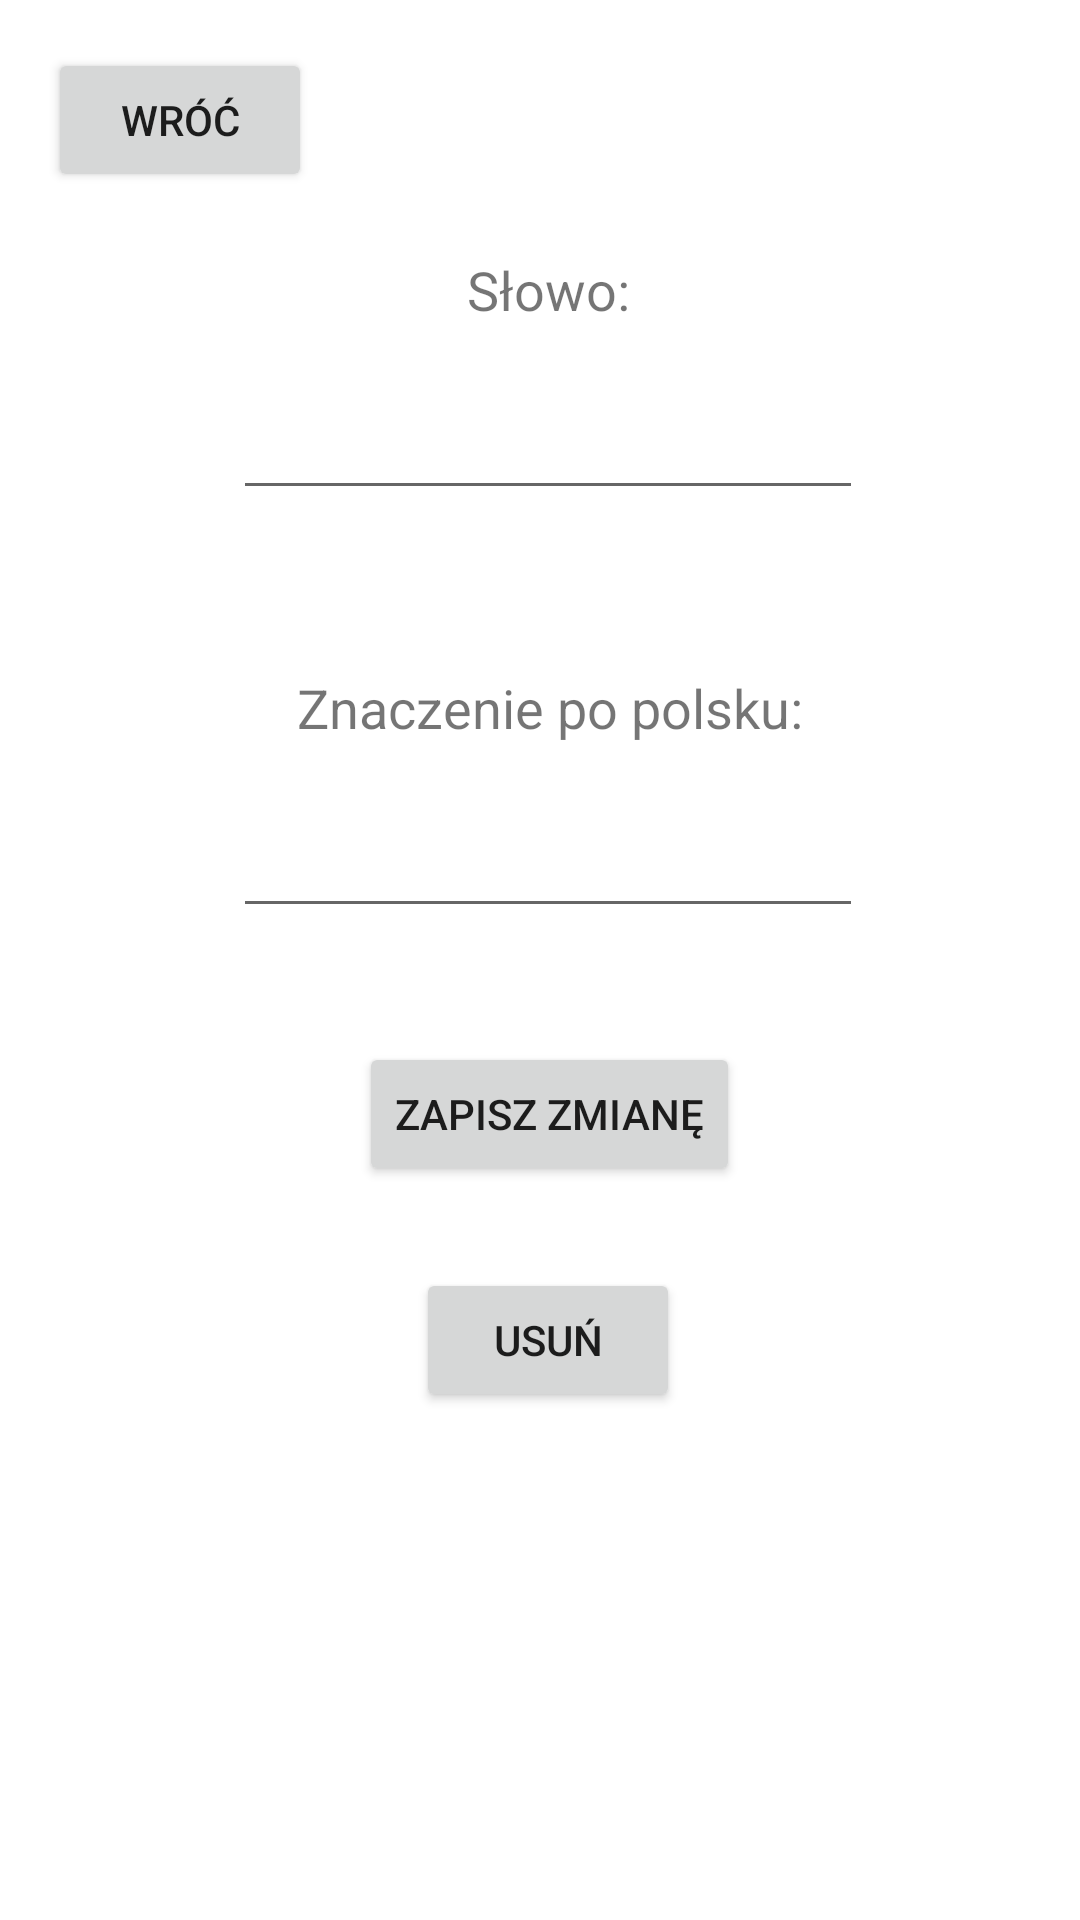

The Android layout XML behind this screen, and the referenced resources:
<!-- AndroidManifest.xml: application theme Theme.Projekt10 -->
<!-- res/layout/edit_data_layout.xml -->
<?xml version="1.0" encoding="utf-8"?>
<androidx.constraintlayout.widget.ConstraintLayout
    xmlns:android="http://schemas.android.com/apk/res/android"
    xmlns:app="http://schemas.android.com/apk/res-auto"
    xmlns:tools="http://schemas.android.com/tools"
    android:layout_width="match_parent"
    android:layout_height="match_parent">

    <Button
        android:id="@+id/buttonBackToMainActivity2"
        android:layout_width="wrap_content"
        android:layout_height="wrap_content"
        android:layout_marginStart="16dp"
        android:layout_marginTop="16dp"
        android:onClick="backToMainActivity"
        android:text="Wróć"
        app:layout_constraintStart_toStartOf="parent"
        app:layout_constraintTop_toTopOf="parent" />

    <EditText
        android:id="@+id/editTextEditedWord"
        android:layout_width="wrap_content"
        android:layout_height="wrap_content"
        android:ems="10"
        android:inputType="textPersonName"
        android:textAlignment="center"
        app:layout_constraintBottom_toBottomOf="parent"
        app:layout_constraintEnd_toEndOf="parent"
        app:layout_constraintHorizontal_bias="0.517"
        app:layout_constraintStart_toStartOf="parent"
        app:layout_constraintTop_toTopOf="parent"
        app:layout_constraintVertical_bias="0.215" />

    <Button
        android:id="@+id/buttonSave"
        android:layout_width="wrap_content"
        android:layout_height="wrap_content"
        android:text="Zapisz zmianę"
        app:layout_constraintBottom_toBottomOf="parent"
        app:layout_constraintEnd_toEndOf="parent"
        app:layout_constraintHorizontal_bias="0.513"
        app:layout_constraintStart_toStartOf="parent"
        app:layout_constraintTop_toBottomOf="@+id/editTextEditedTranslation"
        app:layout_constraintVertical_bias="0.135" />

    <Button
        android:id="@+id/buttonDelete"
        android:layout_width="wrap_content"
        android:layout_height="wrap_content"
        android:text="Usuń"
        app:layout_constraintBottom_toBottomOf="parent"
        app:layout_constraintEnd_toEndOf="parent"
        app:layout_constraintHorizontal_bias="0.51"
        app:layout_constraintStart_toStartOf="parent"
        app:layout_constraintTop_toBottomOf="@+id/buttonSave"
        app:layout_constraintVertical_bias="0.139" />

    <EditText
        android:id="@+id/editTextEditedTranslation"
        android:layout_width="wrap_content"
        android:layout_height="wrap_content"
        android:layout_marginTop="268dp"
        android:ems="10"
        android:inputType="textPersonName"
        android:textAlignment="center"
        app:layout_constraintEnd_toEndOf="parent"
        app:layout_constraintHorizontal_bias="0.517"
        app:layout_constraintStart_toStartOf="parent"
        app:layout_constraintTop_toTopOf="parent" />

    <TextView
        android:id="@+id/textView4"
        android:layout_width="wrap_content"
        android:layout_height="wrap_content"
        android:layout_marginBottom="20dp"
        android:text="Znaczenie po polsku:"
        android:textSize="18sp"
        app:layout_constraintBottom_toTopOf="@+id/editTextEditedTranslation"
        app:layout_constraintEnd_toEndOf="parent"
        app:layout_constraintHorizontal_bias="0.518"
        app:layout_constraintStart_toStartOf="parent" />

    <TextView
        android:id="@+id/textView3"
        android:layout_width="wrap_content"
        android:layout_height="wrap_content"
        android:layout_marginBottom="20dp"
        android:text="Słowo:"
        android:textSize="18sp"
        app:layout_constraintBottom_toTopOf="@+id/editTextEditedWord"
        app:layout_constraintEnd_toEndOf="parent"
        app:layout_constraintHorizontal_bias="0.509"
        app:layout_constraintStart_toStartOf="parent" />

</androidx.constraintlayout.widget.ConstraintLayout>
<!-- resources referenced by this layout -->
<resources>
  <style name="Theme.Projekt10" parent="Theme.MaterialComponents.DayNight.DarkActionBar">
          
          <item name="colorPrimary">#EB91E3</item>
          <item name="colorPrimaryVariant">#9E5298</item>
          <item name="colorOnPrimary">@color/white</item>
          
          <item name="colorSecondary">#ABEB91</item>
          <item name="colorSecondaryVariant">#5D9E42</item>
          <item name="colorOnSecondary">@color/black</item>
          
          <item name="android:statusBarColor" tools:targetApi="l">?attr/colorPrimaryVariant</item>
          
      </style>
  <!-- not gathered from this repository: default colours our renderer supplied (Android Studio template values) -->
  <color name="black">#FF000000</color>
  <color name="white">#FFFFFFFF</color>
</resources>
